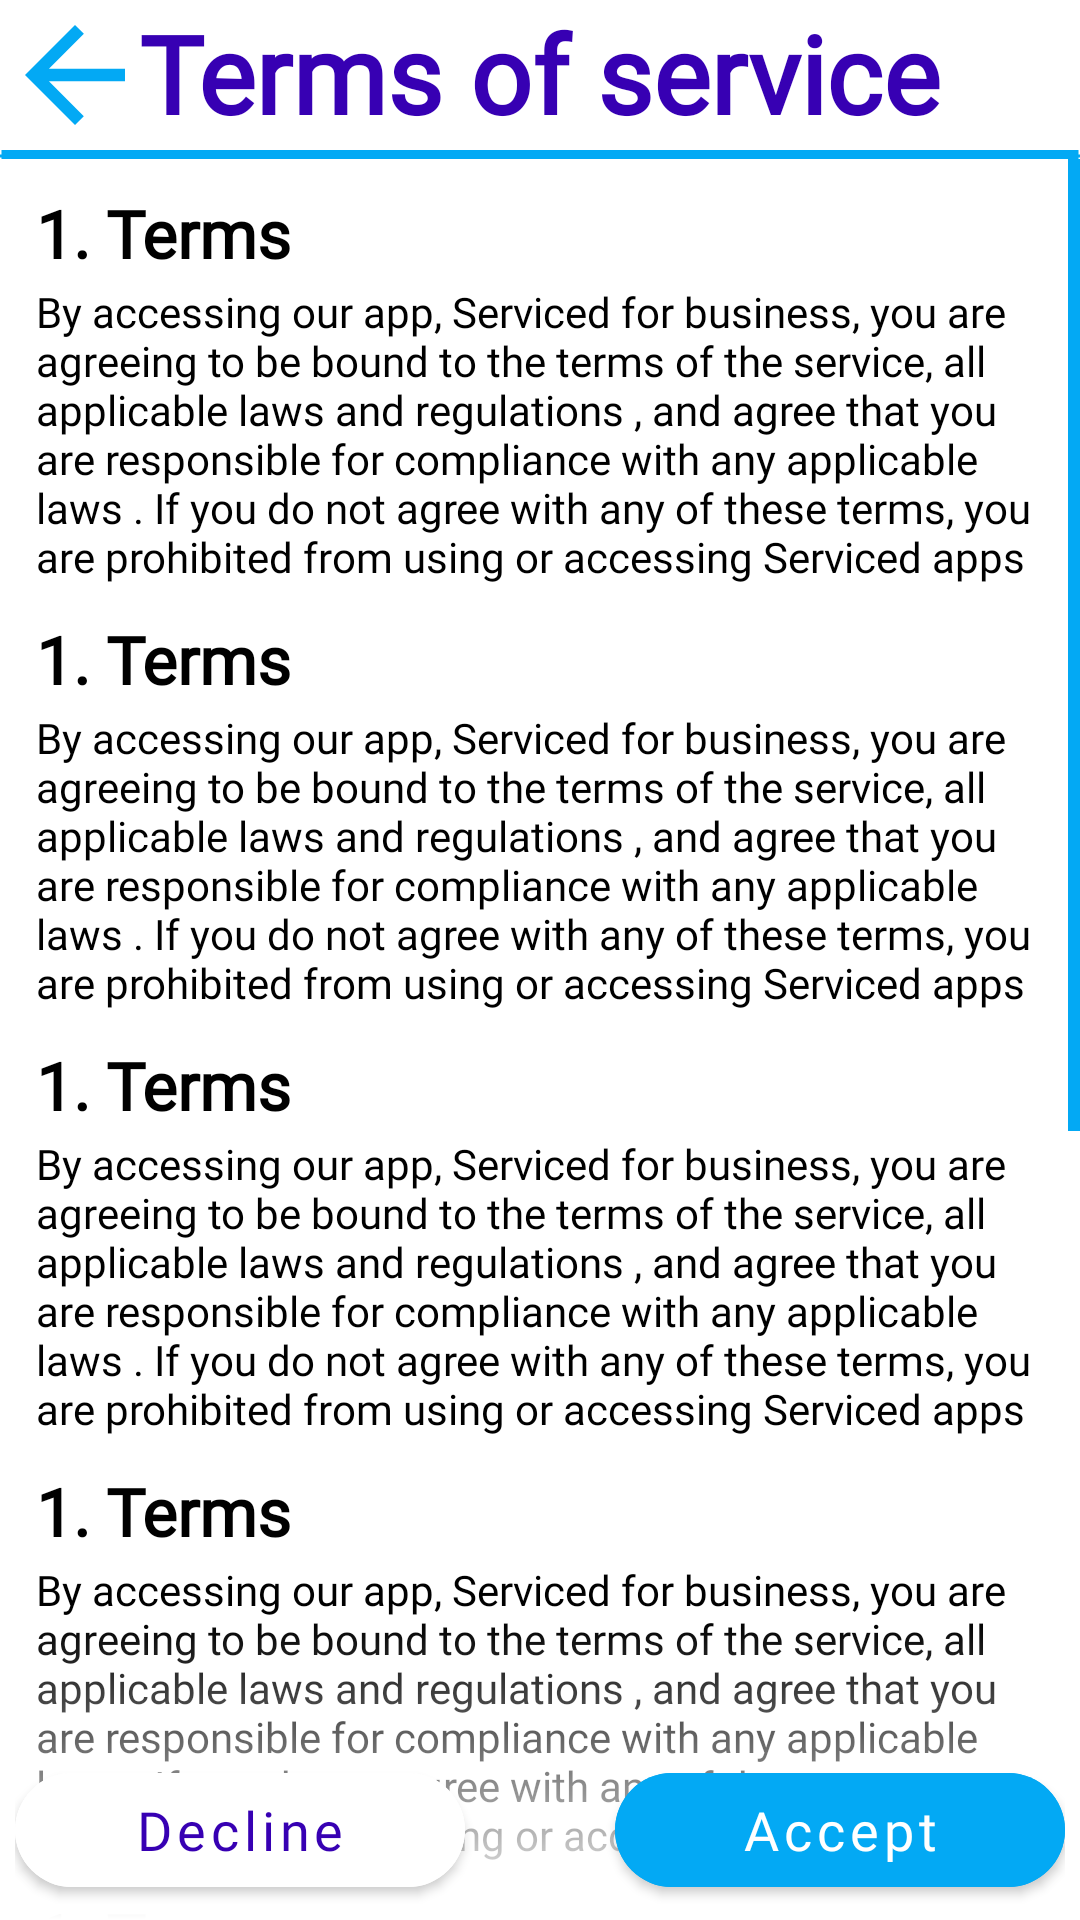

The Android layout XML behind this screen, and the referenced resources:
<!-- AndroidManifest.xml: application theme Theme.ServicedForBusiness -->
<!-- res/layout/activity_user_agreements.xml -->
<?xml version="1.0" encoding="utf-8"?>
<RelativeLayout xmlns:android="http://schemas.android.com/apk/res/android"
    xmlns:app="http://schemas.android.com/apk/res-auto"
    xmlns:tools="http://schemas.android.com/tools"
    android:layout_width="match_parent"
    android:layout_height="match_parent"
    android:orientation="vertical"
    tools:context="com.gachugusville.servicedforbusiness.Registration.UserAgreements">

    <RelativeLayout
        android:id="@+id/top_layout"
        android:layout_width="match_parent"
        android:layout_height="wrap_content">

        <ImageView
            android:id="@+id/user_agreements_back_btn"
            android:layout_width="50dp"
            android:layout_height="50dp"
            android:layout_alignParentStart="true"
            android:src="@drawable/arrow_back"
            app:tint="@color/light_blue" />

        <TextView
            android:layout_width="wrap_content"
            android:layout_height="wrap_content"
            android:layout_alignTop="@id/user_agreements_back_btn"
            android:layout_alignBottom="@+id/user_agreements_back_btn"
            android:layout_centerHorizontal="true"
            android:layout_marginStart="5dp"
            android:layout_marginBottom="3dp"
            android:fontFamily="@font/crimson_text"
            android:text="@string/terms_of_service"
            android:textAlignment="center"
            android:textColor="@color/purple_700"
            android:textSize="36sp"
            android:textStyle="bold" />

    </RelativeLayout>

    <View
        android:id="@+id/btm_line"
        android:layout_width="match_parent"
        android:layout_height="3dp"
        android:layout_below="@id/top_layout"
        android:background="@drawable/dottedd_line" />

    <ScrollView
        android:layout_width="match_parent"
        android:layout_height="wrap_content"
        android:layout_below="@id/btm_line"
        android:fadingEdgeLength="100dp"
        android:requiresFadingEdge="vertical"
        android:scrollbarThumbVertical="@color/light_blue">

        <LinearLayout
            android:layout_width="match_parent"
            android:layout_height="wrap_content"
            android:orientation="vertical"
            android:paddingStart="12dp"
            android:paddingEnd="10dp"
            android:paddingBottom="70dp">

            <TextView
                android:layout_width="match_parent"
                android:layout_height="wrap_content"
                android:layout_marginTop="10dp"
                android:fontFamily="@font/crimson_text"
                android:text="1. Terms"
                android:textColor="@color/black"
                android:textSize="22sp"
                android:textStyle="bold" />

            <TextView
                android:layout_width="match_parent"
                android:layout_height="wrap_content"
                android:layout_marginTop="2dp"
                android:fontFamily="@font/crimson_text"
                android:text="@string/txt_app_terms_1"
                android:textColor="@color/black" />

            <TextView
                android:layout_width="match_parent"
                android:layout_height="wrap_content"
                android:layout_marginTop="10dp"
                android:fontFamily="@font/crimson_text"
                android:text="1. Terms"
                android:textColor="@color/black"
                android:textSize="22sp"
                android:textStyle="bold" />

            <TextView
                android:layout_width="match_parent"
                android:layout_height="wrap_content"
                android:layout_marginTop="2dp"
                android:fontFamily="@font/crimson_text"
                android:text="@string/txt_app_terms_1"
                android:textColor="@color/black" />

            <TextView
                android:layout_width="match_parent"
                android:layout_height="wrap_content"
                android:layout_marginTop="10dp"
                android:fontFamily="@font/crimson_text"
                android:text="1. Terms"
                android:textColor="@color/black"
                android:textSize="22sp"
                android:textStyle="bold" />

            <TextView
                android:layout_width="match_parent"
                android:layout_height="wrap_content"
                android:layout_marginTop="2dp"
                android:fontFamily="@font/crimson_text"
                android:text="@string/txt_app_terms_1"
                android:textColor="@color/black" />

            <TextView
                android:layout_width="match_parent"
                android:layout_height="wrap_content"
                android:layout_marginTop="10dp"
                android:fontFamily="@font/crimson_text"
                android:text="1. Terms"
                android:textColor="@color/black"
                android:textSize="22sp"
                android:textStyle="bold" />

            <TextView
                android:layout_width="match_parent"
                android:layout_height="wrap_content"
                android:layout_marginTop="2dp"
                android:fontFamily="@font/crimson_text"
                android:text="@string/txt_app_terms_1"
                android:textColor="@color/black" />

            <TextView
                android:layout_width="match_parent"
                android:layout_height="wrap_content"
                android:layout_marginTop="10dp"
                android:fontFamily="@font/crimson_text"
                android:text="1. Terms"
                android:textColor="@color/black"
                android:textSize="22sp"
                android:textStyle="bold" />

            <TextView
                android:layout_width="match_parent"
                android:layout_height="wrap_content"
                android:layout_marginTop="2dp"
                android:fontFamily="@font/crimson_text"
                android:text="@string/txt_app_terms_1"
                android:textColor="@color/black" />

            <TextView
                android:layout_width="match_parent"
                android:layout_height="wrap_content"
                android:layout_marginTop="10dp"
                android:fontFamily="@font/crimson_text"
                android:text="1. Terms"
                android:textColor="@color/black"
                android:textSize="22sp"
                android:textStyle="bold" />

            <TextView
                android:layout_width="match_parent"
                android:layout_height="wrap_content"
                android:layout_marginTop="2dp"
                android:fontFamily="@font/crimson_text"
                android:text="@string/txt_app_terms_1"
                android:textColor="@color/black" />

            <TextView
                android:layout_width="match_parent"
                android:layout_height="wrap_content"
                android:layout_marginTop="10dp"
                android:fontFamily="@font/crimson_text"
                android:text="1. Terms"
                android:textColor="@color/black"
                android:textSize="22sp"
                android:textStyle="bold" />

            <TextView
                android:layout_width="match_parent"
                android:layout_height="wrap_content"
                android:layout_marginTop="2dp"
                android:fontFamily="@font/crimson_text"
                android:text="@string/txt_app_terms_1"
                android:textColor="@color/black" />

        </LinearLayout>

    </ScrollView>

    <RelativeLayout
        android:layout_width="match_parent"
        android:layout_height="wrap_content"
        android:layout_alignParentBottom="true"
        android:layout_gravity="bottom"
        android:backgroundTint="@android:color/transparent"
        android:padding="5dp">

        <com.google.android.material.button.MaterialButton
            android:id="@+id/btn_decline_terms"
            android:layout_width="150dp"
            android:layout_height="50dp"
            android:layout_alignParentStart="true"
            android:backgroundTint="@color/white"
            android:fontFamily="@font/crimson_text"
            android:text="@string/decline"
            android:textAllCaps="false"
            android:textColor="@color/purple_700"
            android:textSize="18sp"
            app:cornerRadius="30dp" />

        <com.google.android.material.button.MaterialButton
            android:id="@+id/finish_registration"
            android:layout_width="150dp"
            android:layout_height="50dp"
            android:layout_alignParentEnd="true"
            android:backgroundTint="@color/light_blue"
            android:fontFamily="@font/crimson_text"
            android:text="@string/accept"
            android:textAllCaps="false"
            android:textColor="@color/white"
            android:textSize="18sp"
            app:cornerRadius="30dp" />

    </RelativeLayout>

</RelativeLayout>
<!-- resources referenced by this layout -->
<resources>
  <color name="black">#FF000000</color>
  <color name="light_blue">#03A9F4</color>
  <color name="purple_700">#FF3700B3</color>
  <color name="white">#FFFFFFFF</color>
  <!-- drawable arrow_back (drawable) -->
  <vector xmlns:android="http://schemas.android.com/apk/res/android"
      android:width="28dp"
      android:height="28dp"
      android:viewportWidth="24"
      android:viewportHeight="24"
      android:tint="@color/black">
    <path
        android:fillColor="@android:color/white"
        android:pathData="M20,11H7.83l5.59,-5.59L12,4l-8,8 8,8 1.41,-1.41L7.83,13H20v-2z"/>
  </vector>
  <!-- drawable dottedd_line (drawable) -->
  <?xml version="1.0" encoding="utf-8"?>
  <layer-list xmlns:android="http://schemas.android.com/apk/res/android">
      <item
          android:bottom="-1dp"
          android:left="-1dp"
          android:right="-1dp"
          android:top="0dp">
  
          <shape android:shape="rectangle">
              <stroke
                  android:width="3dp"
                  android:color="@color/light_blue"
                  android:dashWidth="1dp"
                  android:dashGap="0dp" />
  
              <solid android:color="@android:color/transparent" />
  
              <padding
                  android:bottom="10dp"
                  android:left="10dp"
                  android:right="10dp"
                  android:top="10dp" />
          </shape>
      </item>
  </layer-list>
  <string name="accept">Accept</string>
  <string name="decline">Decline</string>
  <string name="terms_of_service">Terms of service</string>
  <string name="txt_app_terms_1">By accessing our app, Serviced for business, you are agreeing to be bound to the terms of the service, all applicable laws and regulations , and agree that you are responsible for compliance with any applicable laws . If you do not agree with any of these terms, you are prohibited from using or accessing Serviced apps</string>
  <style name="Theme.ServicedForBusiness" parent="Theme.MaterialComponents.Light.NoActionBar">
          
          <item name="android:background">@color/white</item>
          <item name="colorPrimary">#678FB4</item>
          <item name="colorPrimaryVariant">@color/light_blue</item>
          <item name="colorOnPrimary">@color/white</item>
          
          <item name="colorSecondary">@color/teal_200</item>
          <item name="colorSecondaryVariant">@color/teal_700</item>
          <item name="colorOnSecondary">@color/light_blue</item>
          
          <item name="android:statusBarColor" tools:targetApi="l">#03A9F4</item>
          
      </style>
  <color name="teal_200">#FF03DAC5</color>
  <color name="teal_700">#FF018786</color>
</resources>
